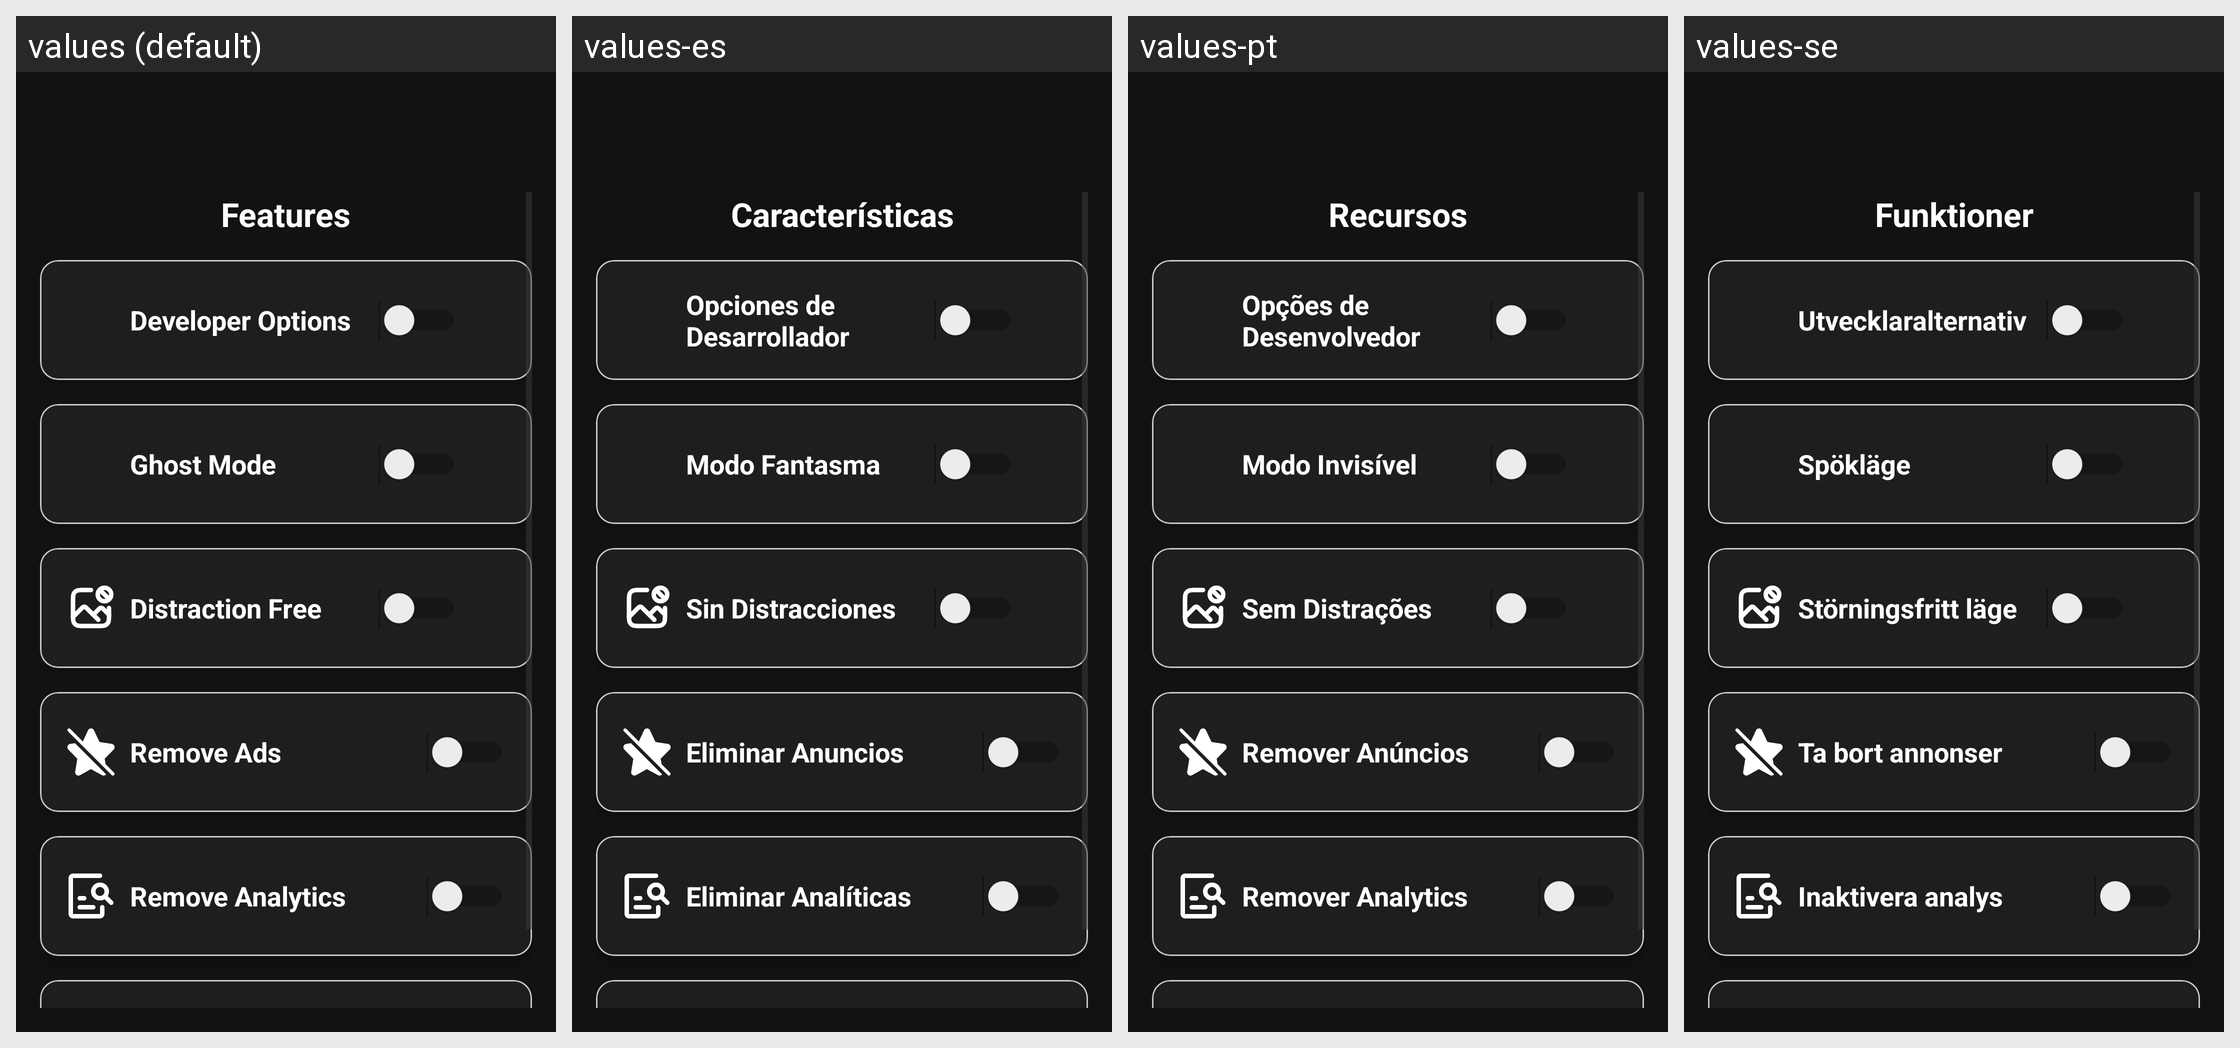

The same Android screen rendered under several of its app's locales, left to right. List the strings drawn on it with the default value and each locale's translation.
Android screen res/layout/fragment_features.xml rendered under 4 locales, left to right: values (default), values-es, values-pt, values-se. Device: Nexus 5 (rendered at 1080×1920; each locale shown at half size, 540×960, under a caption strip naming it); theme Theme.InstaEclipse.
Other locales in the repository, not shown: values-ar, values-az, values-de, values-el, values-fr, values-he, values-id, values-ru, values-tr, values-zh-rTW.
Strings drawn on this screen, with the default value and each locale's value (text and hints the layout hard-codes, and strings that could not be matched under every locale, appear in the picture but are not listed):

features
  values: Features
  values-es: Características
  values-pt: Recursos
  values-se: Funktioner

developer_options
  values: Developer Options
  values-es: Opciones de Desarrollador
  values-pt: Opções de Desenvolvedor
  values-se: Utvecklaralternativ

ghost_mode
  values: Ghost Mode
  values-es: Modo Fantasma
  values-pt: Modo Invisível
  values-se: Spökläge

distraction_free
  values: Distraction Free
  values-es: Sin Distracciones
  values-pt: Sem Distrações
  values-se: Störningsfritt läge

remove_ads
  values: Remove Ads
  values-es: Eliminar Anuncios
  values-pt: Remover Anúncios
  values-se: Ta bort annonser

remove_analytics
  values: Remove Analytics
  values-es: Eliminar Analíticas
  values-pt: Remover Analytics
  values-se: Inaktivera analys
